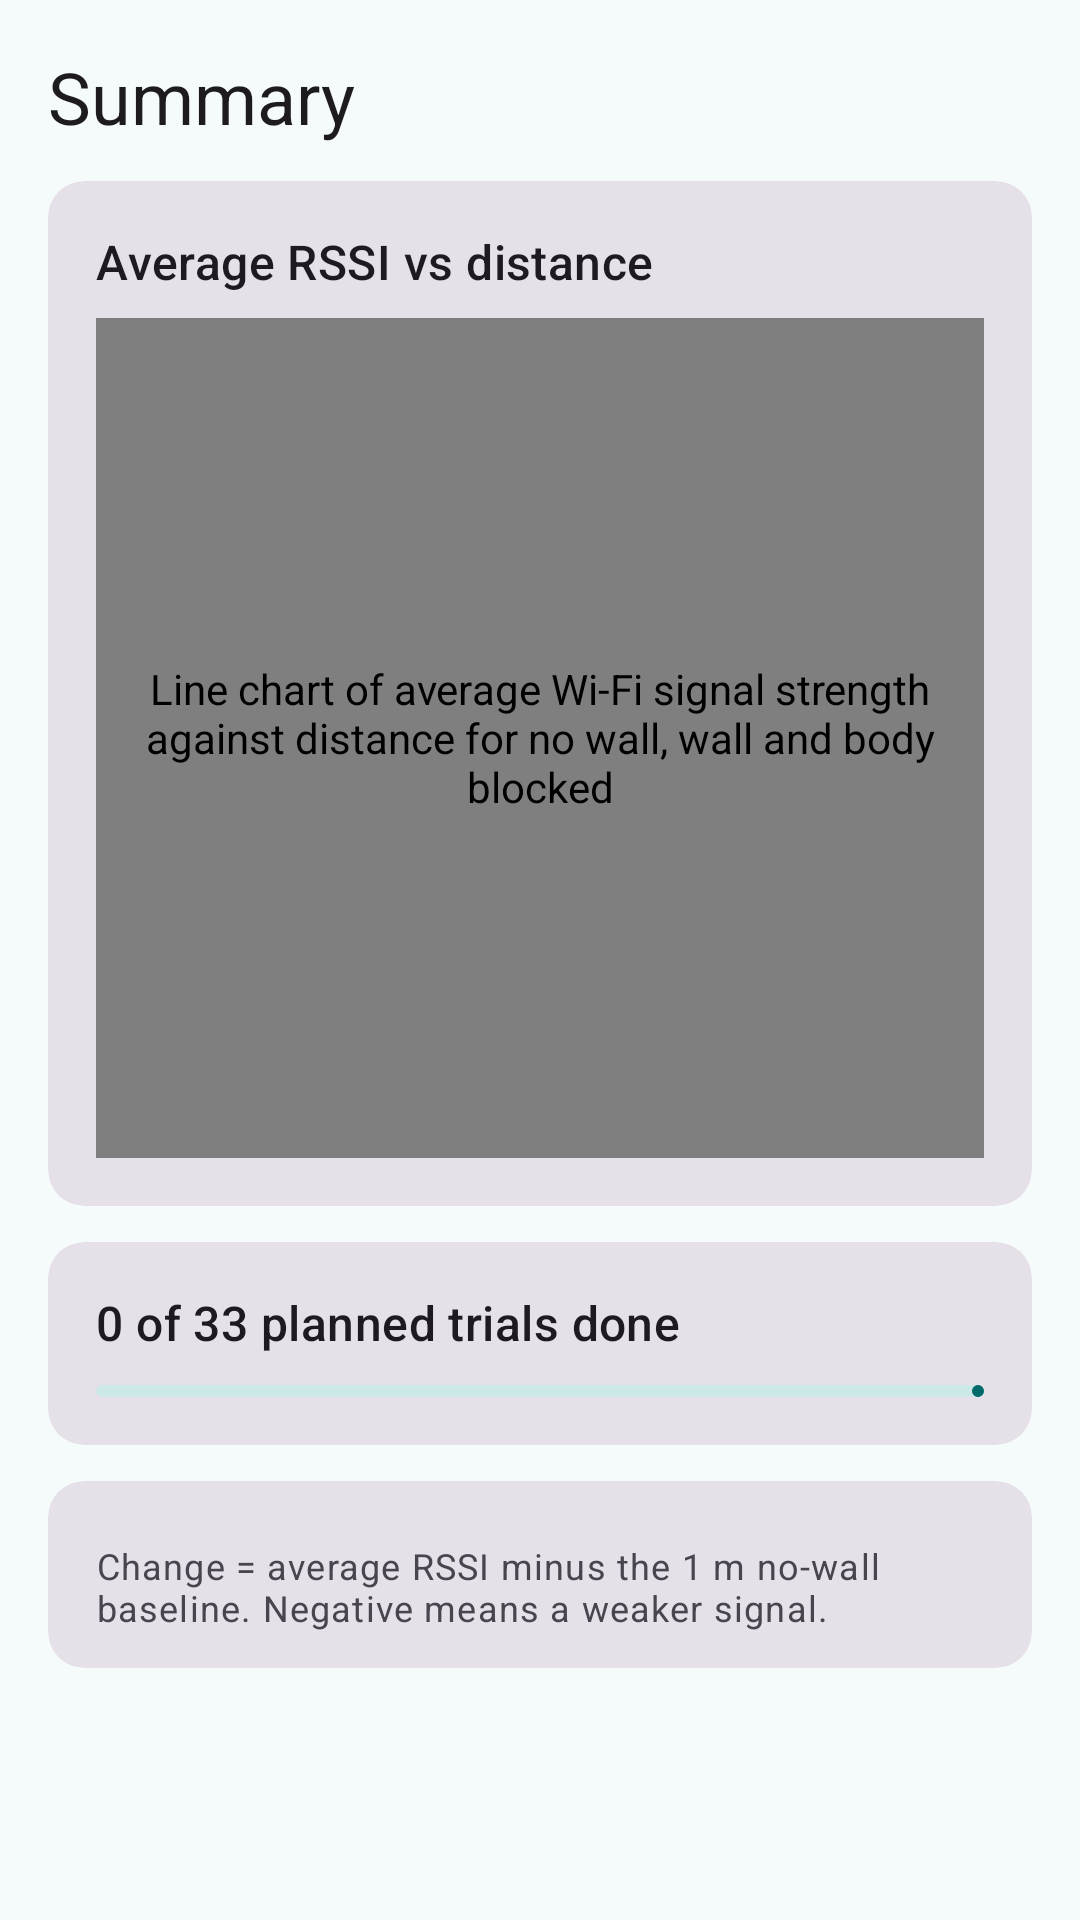

Android layout source for this screen:
<!-- AndroidManifest.xml: application theme Theme.WifiTrace -->
<!-- res/layout/fragment_summary.xml -->
<?xml version="1.0" encoding="utf-8"?>
<ScrollView xmlns:android="http://schemas.android.com/apk/res/android"
    android:layout_width="match_parent"
    android:layout_height="match_parent"
    android:fillViewport="true">

    <LinearLayout
        android:layout_width="match_parent"
        android:layout_height="wrap_content"
        android:orientation="vertical"
        android:padding="16dp">

        <TextView
            android:layout_width="wrap_content"
            android:layout_height="wrap_content"
            android:text="Summary"
            android:textAppearance="@style/TextAppearance.Material3.HeadlineSmall" />

        
        <com.google.android.material.card.MaterialCardView
            style="@style/Widget.Material3.CardView.Filled"
            android:layout_width="match_parent"
            android:layout_height="wrap_content"
            android:layout_marginTop="12dp">

            <LinearLayout
                android:layout_width="match_parent"
                android:layout_height="wrap_content"
                android:orientation="vertical"
                android:padding="16dp">

                <TextView
                    android:layout_width="wrap_content"
                    android:layout_height="wrap_content"
                    android:text="Average RSSI vs distance"
                    android:textAppearance="@style/TextAppearance.Material3.TitleMedium" />

                <com.group12.wifitrace.LineChartView
                    android:id="@+id/chart"
                    android:layout_width="match_parent"
                    android:layout_height="280dp"
                    android:layout_marginTop="8dp"
                    android:contentDescription="Line chart of average Wi-Fi signal strength against distance for no wall, wall and body blocked" />
            </LinearLayout>
        </com.google.android.material.card.MaterialCardView>

        
        <com.google.android.material.card.MaterialCardView
            style="@style/Widget.Material3.CardView.Filled"
            android:layout_width="match_parent"
            android:layout_height="wrap_content"
            android:layout_marginTop="12dp">

            <LinearLayout
                android:layout_width="match_parent"
                android:layout_height="wrap_content"
                android:orientation="vertical"
                android:padding="16dp">

                <TextView
                    android:id="@+id/tvPlanProgress"
                    android:layout_width="wrap_content"
                    android:layout_height="wrap_content"
                    android:text="0 of 33 planned trials done"
                    android:textAppearance="@style/TextAppearance.Material3.TitleMedium" />

                <com.google.android.material.progressindicator.LinearProgressIndicator
                    android:id="@+id/planBar"
                    android:layout_width="match_parent"
                    android:layout_height="wrap_content"
                    android:layout_marginTop="10dp"
                    android:max="33" />
            </LinearLayout>
        </com.google.android.material.card.MaterialCardView>

        
        <com.google.android.material.card.MaterialCardView
            style="@style/Widget.Material3.CardView.Filled"
            android:layout_width="match_parent"
            android:layout_height="wrap_content"
            android:layout_marginTop="12dp">

            <LinearLayout
                android:layout_width="match_parent"
                android:layout_height="wrap_content"
                android:orientation="vertical"
                android:padding="12dp">

                <LinearLayout
                    android:id="@+id/tableContainer"
                    android:layout_width="match_parent"
                    android:layout_height="wrap_content"
                    android:orientation="vertical" />

                <TextView
                    android:layout_width="match_parent"
                    android:layout_height="wrap_content"
                    android:layout_marginTop="8dp"
                    android:paddingStart="4dp"
                    android:paddingEnd="4dp"
                    android:text="Change = average RSSI minus the 1 m no-wall baseline. Negative means a weaker signal."
                    android:textAppearance="@style/TextAppearance.Material3.BodySmall" />
            </LinearLayout>
        </com.google.android.material.card.MaterialCardView>

    </LinearLayout>
</ScrollView>
<!-- resources referenced by this layout -->
<resources>
  <style name="Theme.WifiTrace" parent="Theme.Material3.DayNight.NoActionBar">
          <item name="colorPrimary">@color/md_primary</item>
          <item name="colorOnPrimary">@color/md_on_primary</item>
          <item name="colorPrimaryContainer">@color/md_primary_container</item>
          <item name="colorOnPrimaryContainer">@color/md_on_primary_container</item>
          <item name="colorSecondaryContainer">@color/md_secondary_container</item>
          <item name="colorOnSecondaryContainer">@color/md_on_secondary_container</item>
          <item name="colorSurface">@color/md_surface</item>
          <item name="colorOnSurface">@color/md_on_surface</item>
          <item name="colorSurfaceVariant">@color/md_surface_variant</item>
          <item name="colorOnSurfaceVariant">@color/md_on_surface_variant</item>
          <item name="colorOutline">@color/md_outline</item>
          <item name="colorOnBackground">@color/md_on_surface</item>
          <item name="android:colorBackground">@color/md_surface</item>
      </style>
  <color name="md_primary">#006A6A</color>
  <color name="md_on_primary">#FFFFFF</color>
  <color name="md_primary_container">#6FF7F6</color>
  <color name="md_on_primary_container">#002020</color>
  <color name="md_secondary_container">#CCE8E7</color>
  <color name="md_on_secondary_container">#051F1F</color>
  <color name="md_surface">#F4FBFA</color>
  <color name="md_on_surface">#161D1D</color>
  <color name="md_surface_variant">#DAE5E4</color>
  <color name="md_on_surface_variant">#3F4948</color>
  <color name="md_outline">#6F7979</color>
</resources>
